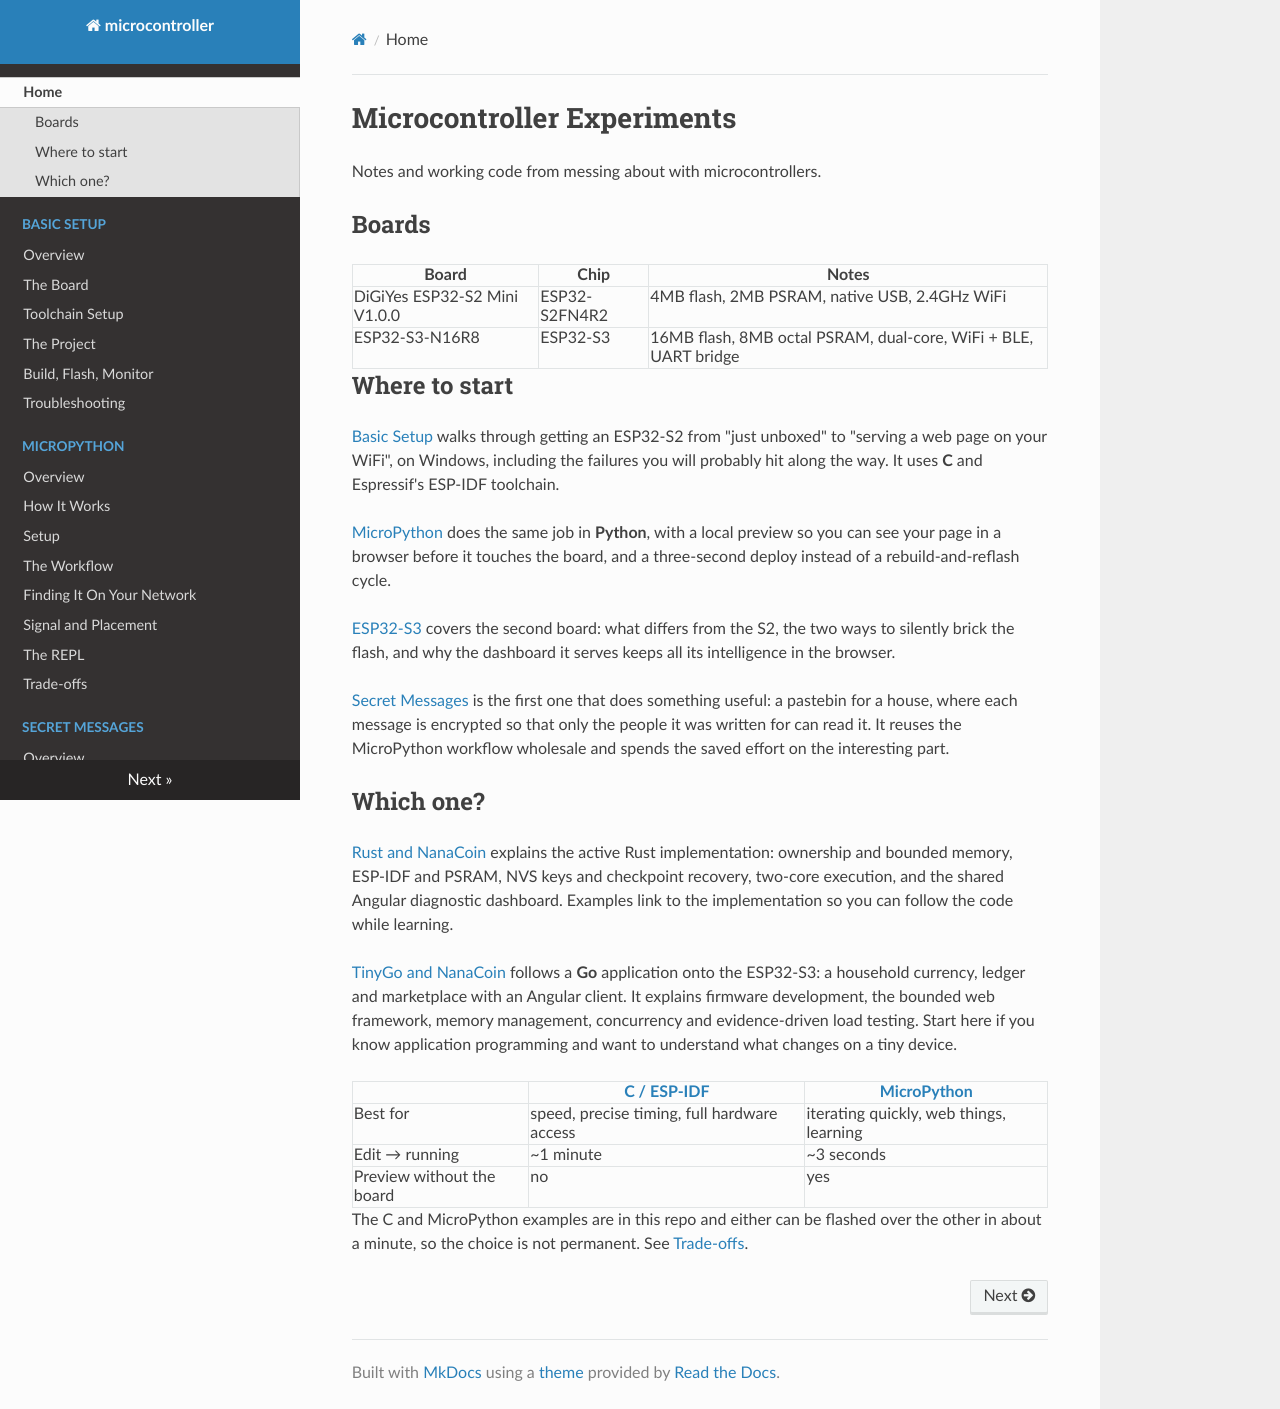

repository: matthewdeanmartin/microcontroller · page: index.html · generator: mkdocs

# Microcontroller Experiments

Notes and working code from messing about with microcontrollers.

## Boards

| Board | Chip | Notes |
|-------|------|-------|
| DiGiYes ESP32-S2 Mini V1.0.0 | ESP32-S2FN4R2 | 4MB flash, 2MB PSRAM, native USB, 2.4GHz WiFi |
| ESP32-S3-N16R8 | ESP32-S3 | 16MB flash, 8MB octal PSRAM, dual-core, WiFi + BLE, UART bridge |

## Where to start

[Basic Setup](basic_setup/index.md) walks through getting an ESP32-S2 from
"just unboxed" to "serving a web page on your WiFi", on Windows, including the
failures you will probably hit along the way. It uses **C** and Espressif's
ESP-IDF toolchain.

[MicroPython](micropython/index.md) does the same job in **Python**, with a
local preview so you can see your page in a browser before it touches the
board, and a three-second deploy instead of a rebuild-and-reflash cycle.

[ESP32-S3](esp32s3/index.md) covers the second board: what differs from the S2,
the two ways to silently brick the flash, and why the dashboard it serves keeps
all its intelligence in the browser.

[Secret Messages](secret_messages/index.md) is the first one that does
something useful: a pastebin for a house, where each message is encrypted so
that only the people it was written for can read it. It reuses the MicroPython
workflow wholesale and spends the saved effort on the interesting part.

## Which one?

[Rust and NanaCoin](rust/index.md) explains the active Rust implementation:
ownership and bounded memory, ESP-IDF and PSRAM, NVS keys and checkpoint
recovery, two-core execution, and the shared Angular diagnostic dashboard.
Examples link to the implementation so you can follow the code while learning.

[TinyGo and NanaCoin](tinygo/index.md) follows a **Go** application onto the
ESP32-S3: a household currency, ledger and marketplace with an Angular client.
It explains firmware development, the bounded web framework, memory management,
concurrency and evidence-driven load testing. Start here if you know application
programming and want to understand what changes on a tiny device.

| | [C / ESP-IDF](basic_setup/index.md) | [MicroPython](micropython/index.md) |
|---|---|---|
| Best for | speed, precise timing, full hardware access | iterating quickly, web things, learning |
| Edit → running | ~1 minute | ~3 seconds |
| Preview without the board | no | yes |

The C and MicroPython examples are in this repo and either can be flashed over the other in about a
minute, so the choice is not permanent. See
[Trade-offs](micropython/trade_offs.md).
